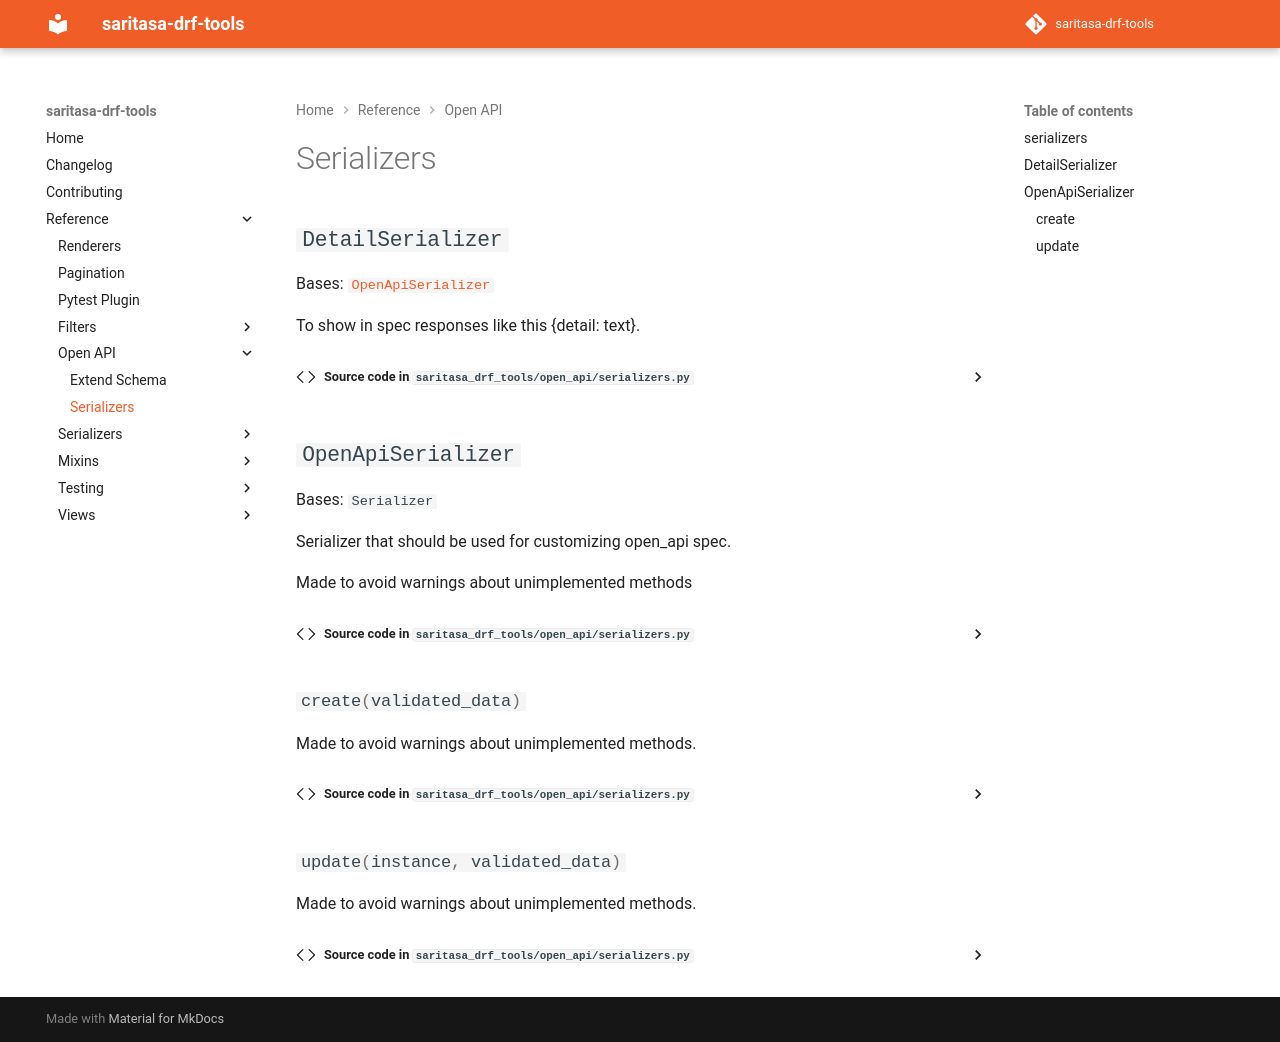

repository: saritasa-nest/saritasa-drf-tools · page: latest/reference/open_api/serializers/index.html · generator: mkdocs

# Serializers

:::saritasa_drf_tools.open_api.serializers
